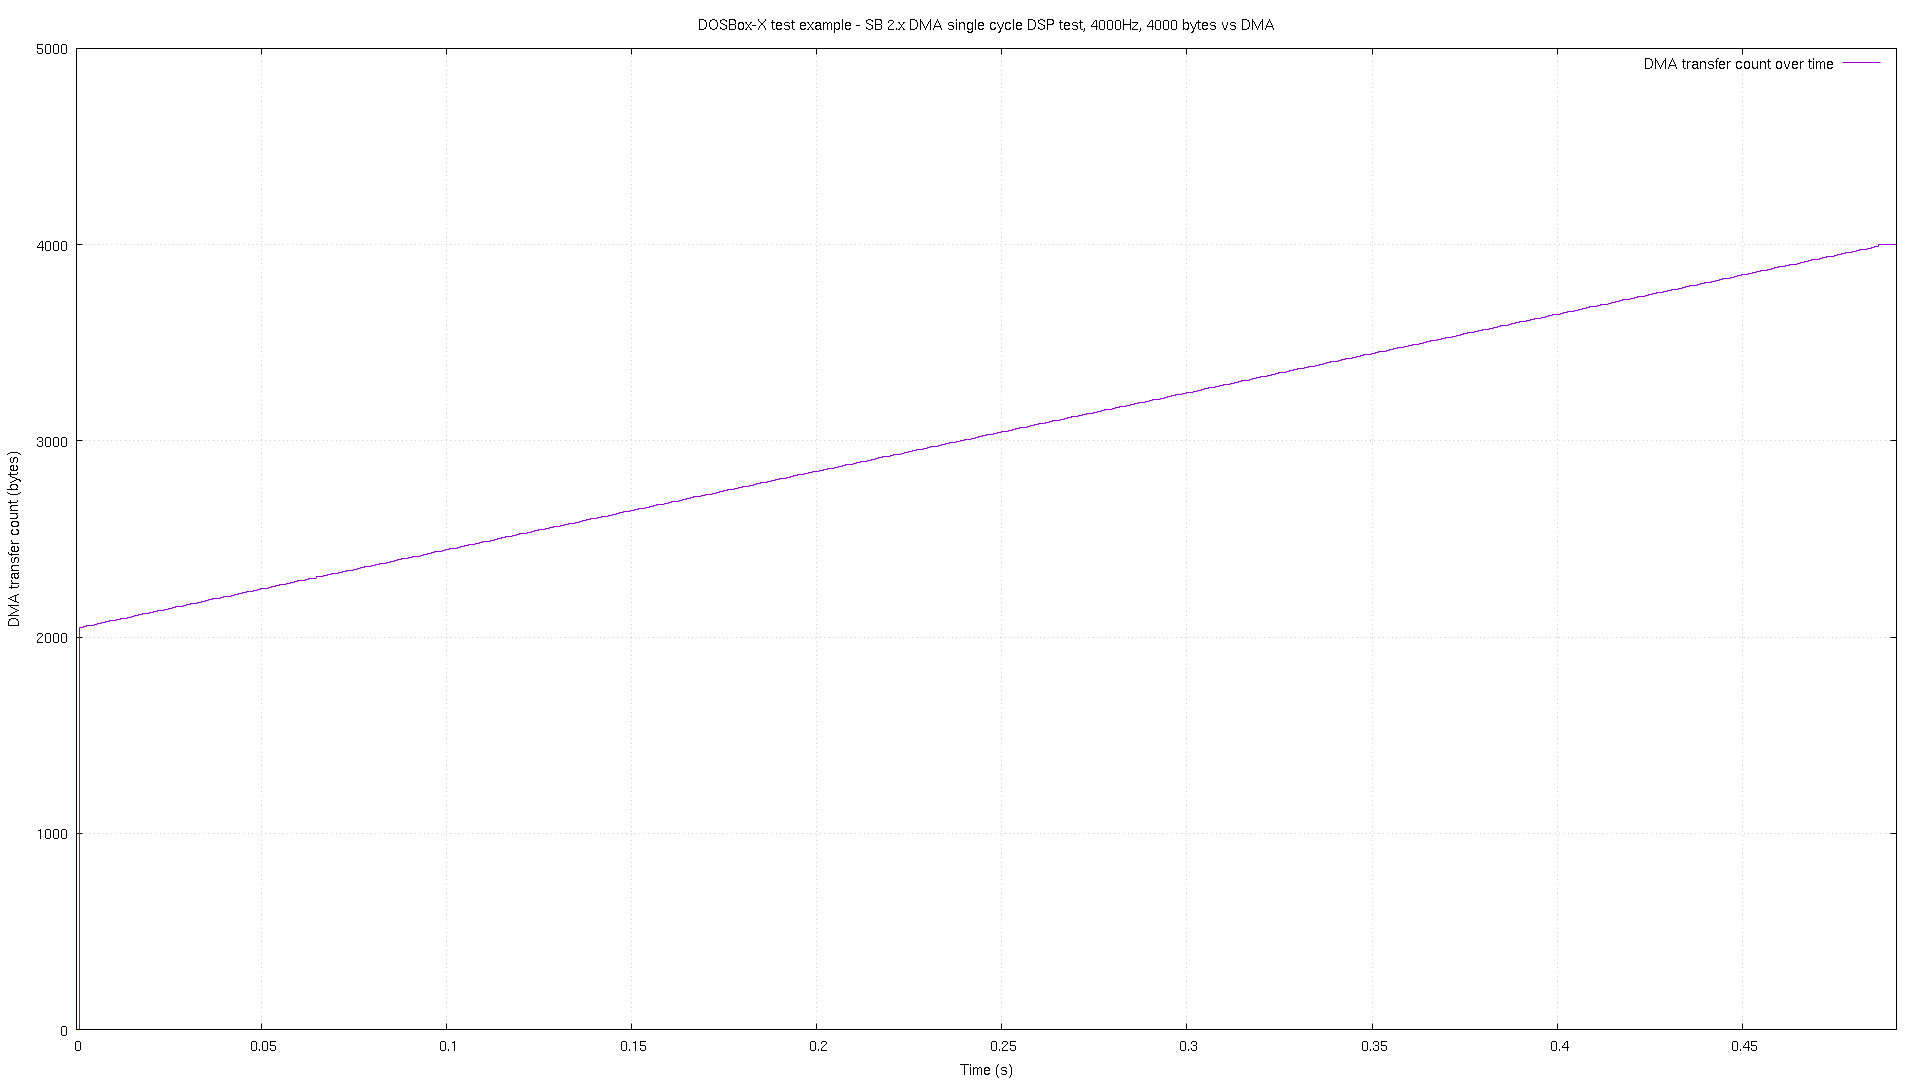

The table this chart was drawn from, first rows:
# pos, time
0, 2.1e-05
2048, 0.000822
2053, 0.00182
2057, 0.002818
2061, 0.003815
2066, 0.004812
2070, 0.005809
2074, 0.006822
2078, 0.007819
2082, 0.008817
2086, 0.009815
2089, 0.01081
2093, 0.01181
2097, 0.01282
2101, 0.01382
2106, 0.01482
2110, 0.01582
2114, 0.01681
2118, 0.01781
2122, 0.01882
2126, 0.01982
2129, 0.02082
2133, 0.02182
2137, 0.02281
2141, 0.02381
2146, 0.02482
2150, 0.02582
2154, 0.02682
2158, 0.02782
2162, 0.02881
2166, 0.02981
2169, 0.03082
2173, 0.03182
2177, 0.03282
2181, 0.03382
2186, 0.03481
2190, 0.03581
2194, 0.03682
2198, 0.03782
2202, 0.03882
2206, 0.03982
2209, 0.04082
2213, 0.04182
2217, 0.04281
2221, 0.04381
2226, 0.04481
2230, 0.04582
2234, 0.04682
2238, 0.04782
2242, 0.04881
2246, 0.04981
2249, 0.05081
2253, 0.05182
2257, 0.05282
2261, 0.05382
2266, 0.05482
2270, 0.05581
2274, 0.05681
2278, 0.05782
2282, 0.05882
... 429 more rows
